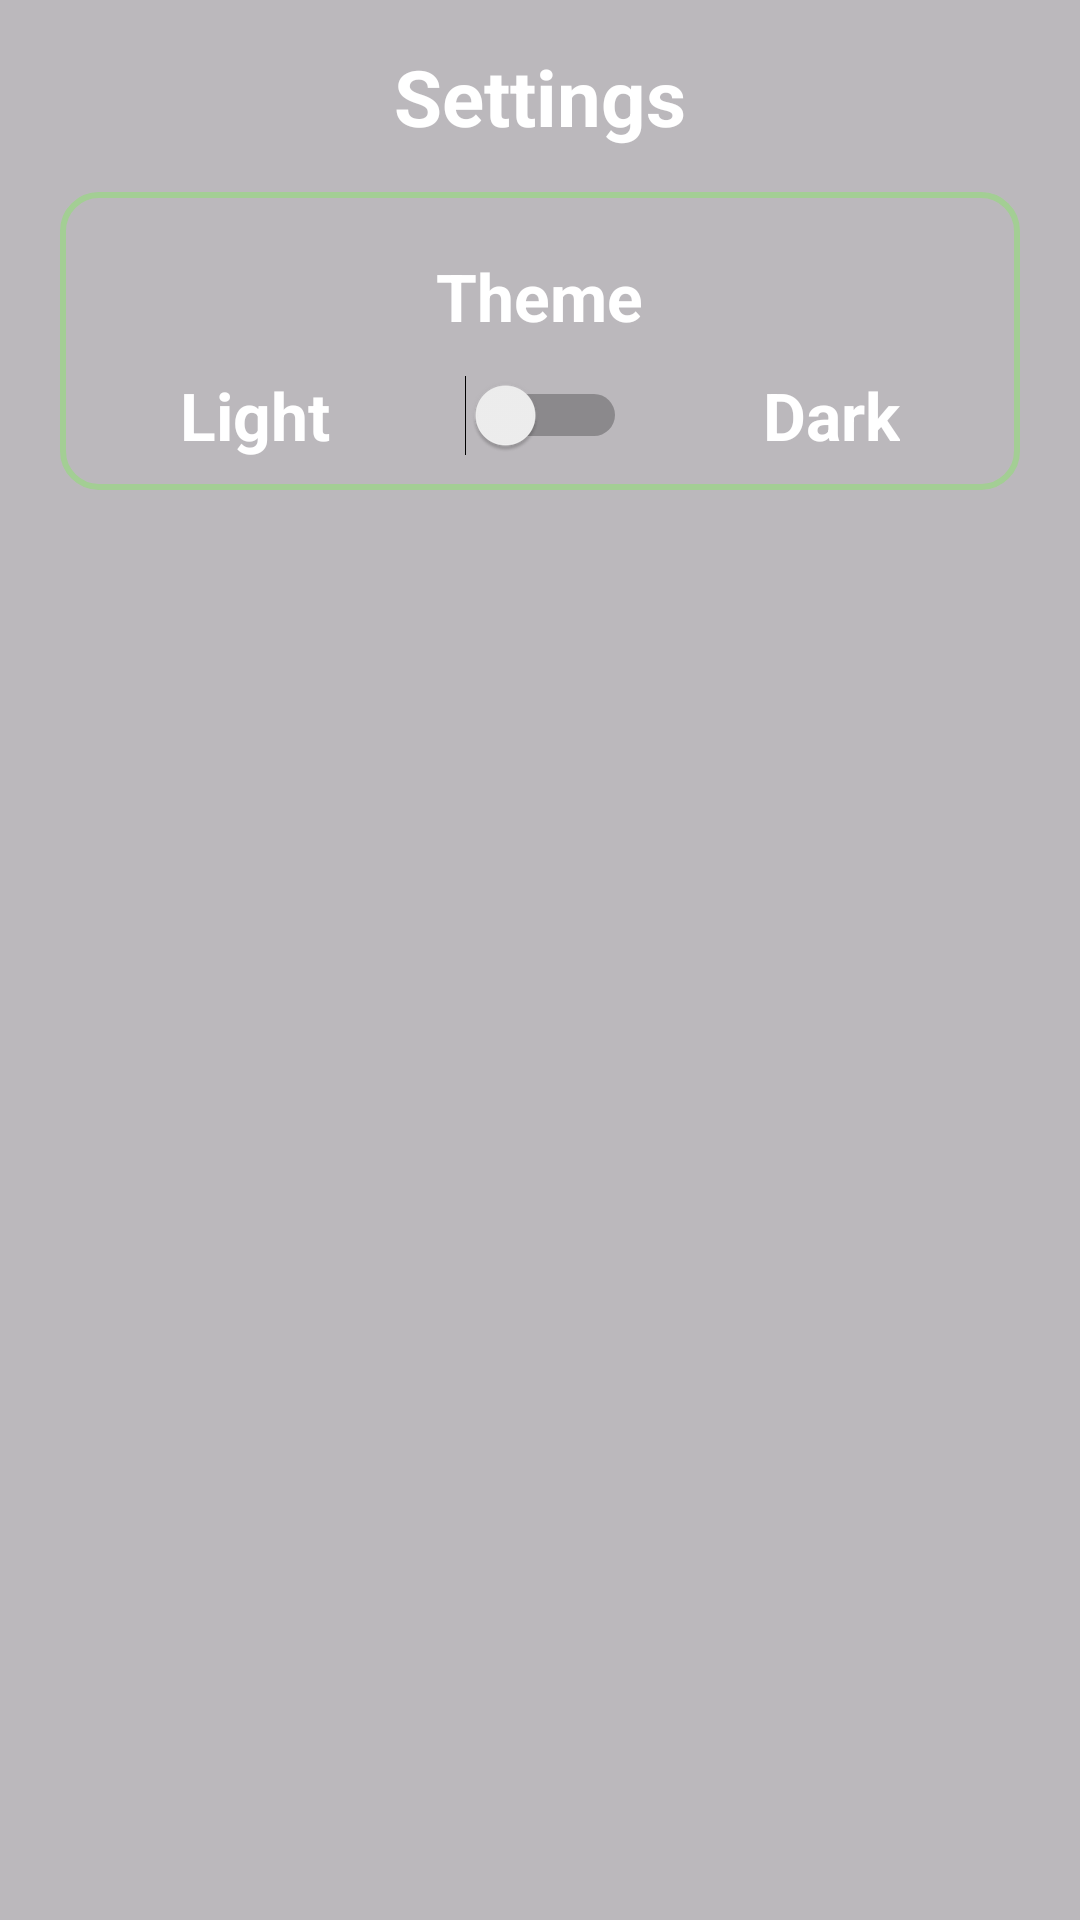

Produce the Android XML layout that renders to this screen, including the resource entries it uses.
<!-- AndroidManifest.xml: application theme Theme.ItsInfoForest -->
<!-- res/layout/fragment_settings.xml -->
<?xml version="1.0" encoding="utf-8"?>
<androidx.constraintlayout.widget.ConstraintLayout xmlns:android="http://schemas.android.com/apk/res/android"
    xmlns:app="http://schemas.android.com/apk/res-auto"
    xmlns:tools="http://schemas.android.com/tools"
    android:layout_width="match_parent"
    android:layout_height="match_parent"
    android:background="@drawable/fon"
    tools:context=".settings.SettingsFragment">

    <ImageView
        android:layout_width="match_parent"
        android:layout_height="match_parent"
        android:background="@color/blackTransparent2" />

    <androidx.constraintlayout.widget.ConstraintLayout
        android:id="@+id/toolbar"
        android:layout_width="match_parent"
        android:layout_height="?attr/actionBarSize"
        app:layout_constraintEnd_toEndOf="parent"
        app:layout_constraintStart_toStartOf="parent"
        app:layout_constraintTop_toTopOf="parent">

        <ImageView
            android:id="@+id/backStack"
            android:layout_width="50dp"
            android:layout_height="match_parent"
            android:layout_marginStart="10dp"
            android:padding="3dp"
            android:src="@drawable/ic_back"
            app:layout_constraintBottom_toBottomOf="parent"
            app:layout_constraintStart_toStartOf="parent"
            app:layout_constraintTop_toTopOf="parent"
            app:tint="@color/white" />

        <TextView
            android:layout_width="wrap_content"
            android:layout_height="wrap_content"
            android:text="Settings"
            android:textColor="@color/white"
            android:textSize="26sp"
            android:textStyle="bold"
            app:layout_constraintBottom_toBottomOf="parent"
            app:layout_constraintEnd_toEndOf="parent"
            app:layout_constraintStart_toStartOf="parent"
            app:layout_constraintTop_toTopOf="parent" />

    </androidx.constraintlayout.widget.ConstraintLayout>


    <LinearLayout
        android:layout_width="match_parent"
        android:layout_height="wrap_content"
        android:orientation="vertical"
        app:layout_constraintEnd_toEndOf="parent"
        app:layout_constraintStart_toStartOf="parent"
        app:layout_constraintTop_toBottomOf="@+id/toolbar">

        <LinearLayout
            android:layout_width="match_parent"
            android:layout_height="wrap_content"
            android:gravity="center"
            android:layout_marginHorizontal="20dp"
            android:background="@drawable/out_line_background"
            android:orientation="vertical">

            <TextView
                android:id="@+id/nextTheme"
                android:layout_width="wrap_content"
                android:layout_height="wrap_content"
                android:layout_marginTop="20dp"
                android:text="Theme"
                android:textColor="@color/white"
                android:textSize="22sp"
                android:textStyle="bold" />

            <LinearLayout
                android:layout_width="match_parent"
                android:layout_height="wrap_content"
                android:layout_marginHorizontal="40dp"
                android:gravity="center_vertical">

                <TextView
                    android:layout_width="wrap_content"
                    android:layout_height="wrap_content"
                    android:layout_weight="1"
                    android:text="Light"
                    android:textColor="@color/white"
                    android:textSize="22sp"
                    android:textStyle="bold" />

                <Switch
                    android:id="@+id/switchTheme"
                    android:layout_width="wrap_content"
                    android:layout_height="50dp"
                    tools:ignore="UseSwitchCompatOrMaterialXml" />

                <TextView
                    android:layout_width="wrap_content"
                    android:layout_height="wrap_content"
                    android:layout_weight="1"
                    android:gravity="end"
                    android:text="Dark"
                    android:textColor="@color/white"
                    android:textSize="22sp"
                    android:textStyle="bold" />


            </LinearLayout>

        </LinearLayout>


    </LinearLayout>

</androidx.constraintlayout.widget.ConstraintLayout>
<!-- resources referenced by this layout -->
<resources>
  <color name="blackTransparent2">#807A7A7A</color>
  <color name="white">#FFFFFFFF</color>
  <!-- drawable out_line_background (drawable) -->
  <layer-list xmlns:android="http://schemas.android.com/apk/res/android">
      <item>
          <shape android:shape="rectangle">
              <corners android:radius="12dp" />
              <solid android:color="@android:color/transparent" />
              <stroke
                  android:width="2dp"
                  android:color="@color/green" />
          </shape>
      </item>
  </layer-list>
  <style name="Theme.ItsInfoForest" parent="Base.Theme.ItsInfoForest" />
  <color name="green">#A3CE94</color>
  <style name="Base.Theme.ItsInfoForest" parent="Theme.Material3.DayNight.NoActionBar">
          
          
          
      </style>
</resources>
